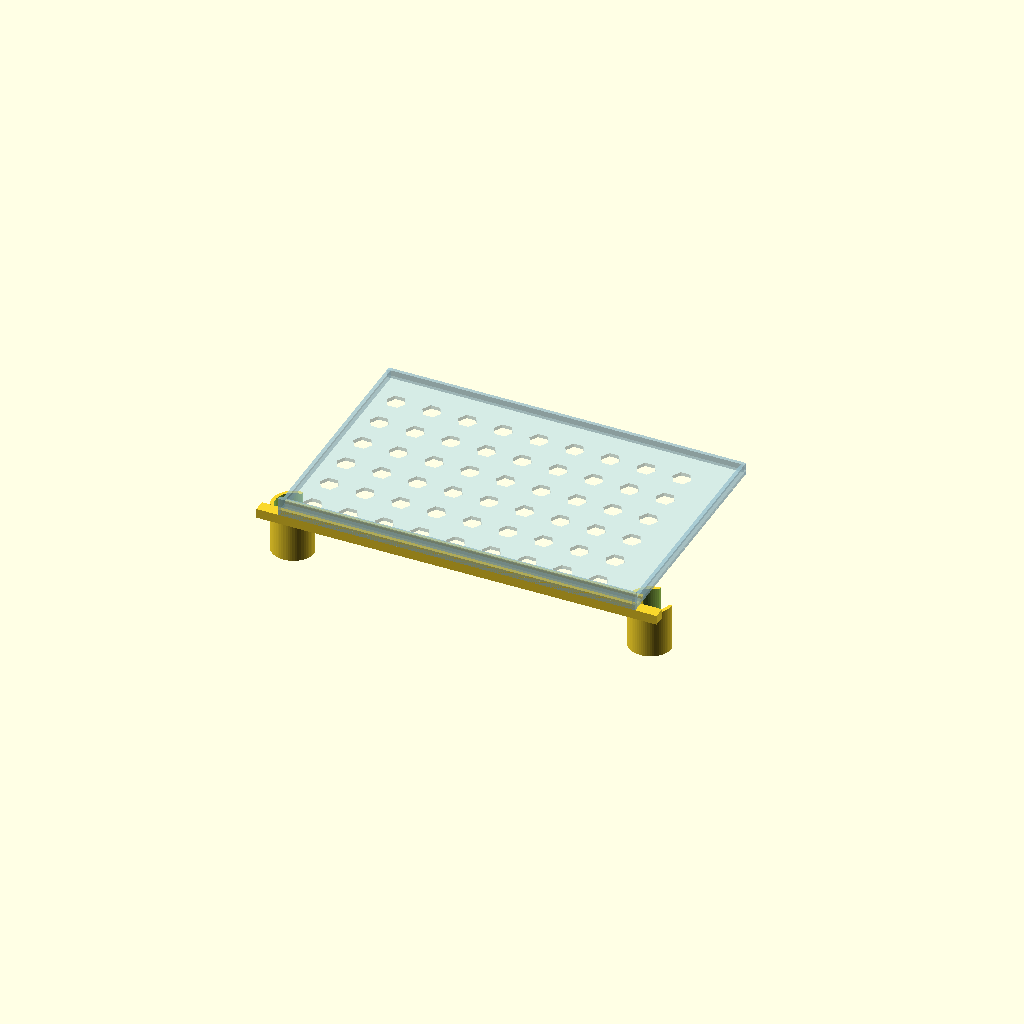
Cell 1: the model at its default parameters.
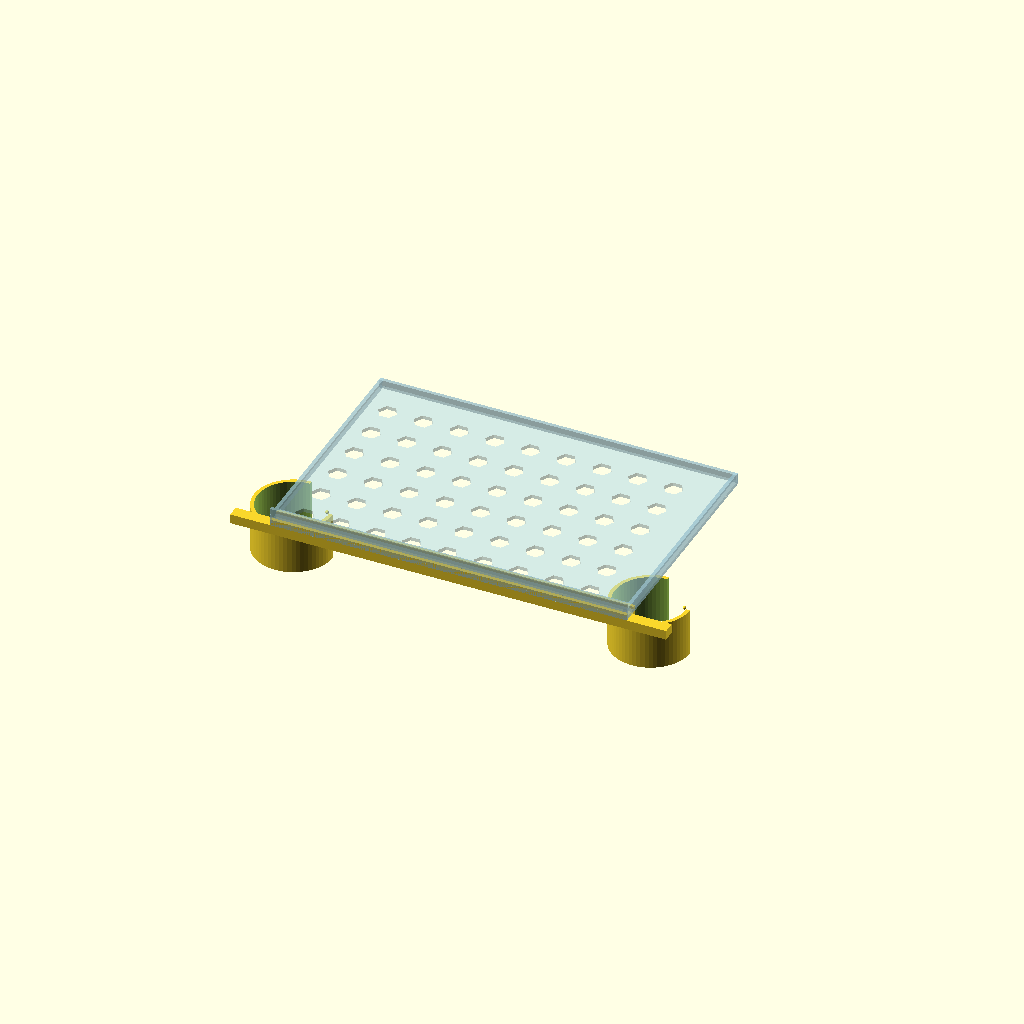
Cell 2: grip_diameter = 60 (everything else at default).
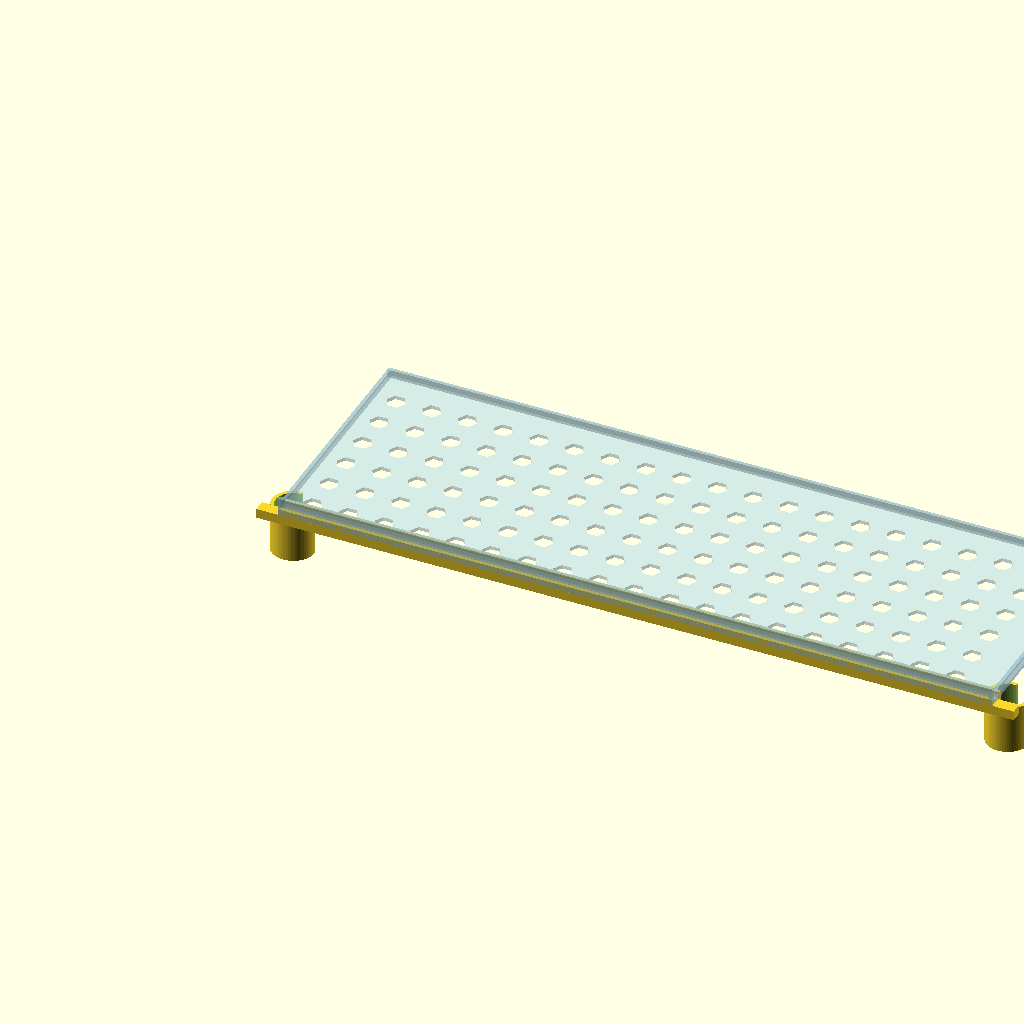
Cell 3: tray_width = 600 (everything else at default).
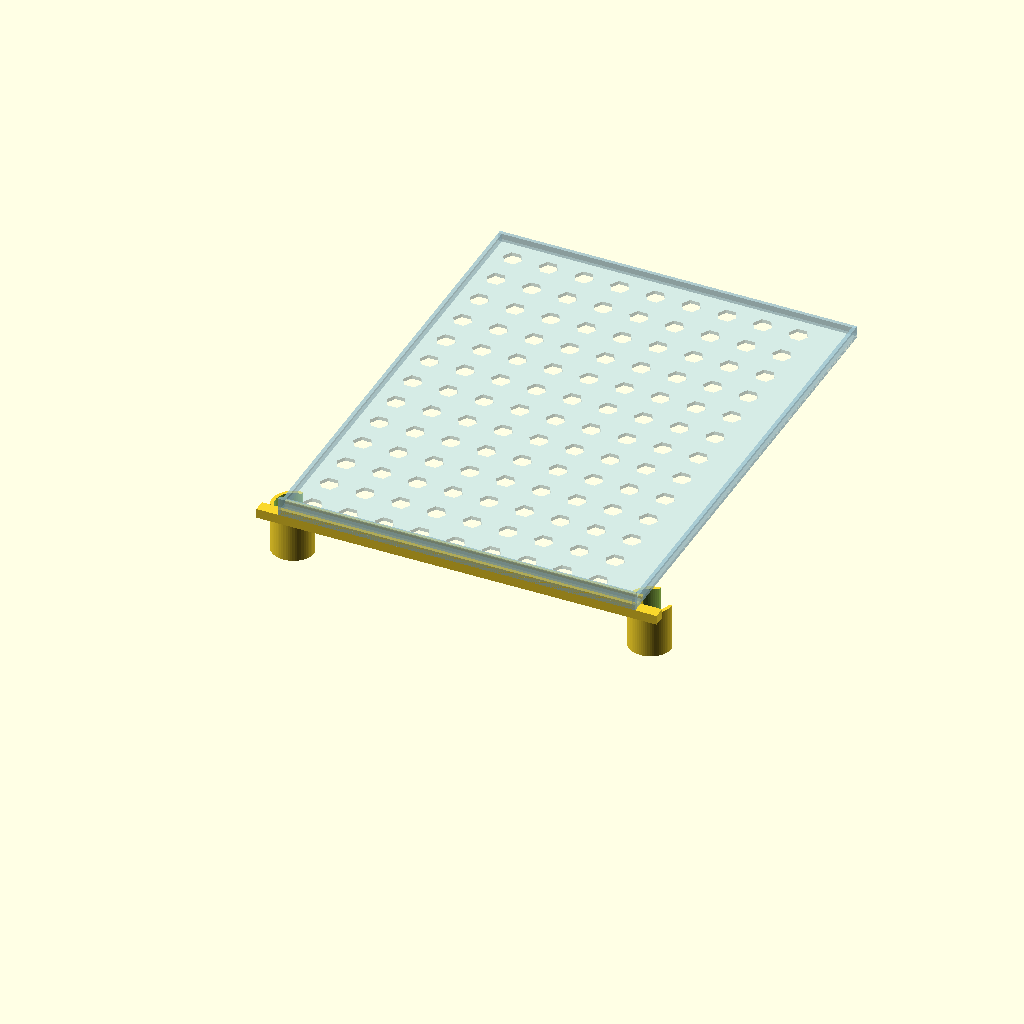
Cell 4: the same model with tray_depth = 400.
All cells are drawn from one camera (rotation 55°, 0°, 25°, orthographic, colour scheme Cornfield), so only the parameter changes between them.
OpenSCAD source file designs/steering_wheel_tray_mount.scad:
// Tesla Model X (2018) 핸들 맥북 트레이 마운트
// OpenSCAD 파일 — 3D 프린트용
//
// 사용법:
//   1. grip_diameter 값을 실제 측정값으로 수정
//   2. OpenSCAD에서 열고 STL 내보내기
//   3. 3D 프린터로 출력 (PLA 또는 PETG 권장)
//
// 구조: 핸들 좌우 그립에 끼우는 클램프 2개 + 상단 트레이 레일

// ========================================
// 파라미터 (실측 후 수정할 것)
// ========================================
grip_diameter = 30;        // 핸들 그립 직경 (mm) — 실측 필요!
grip_circumference = 95;   // 그립 둘레 (mm) — 줄자로 측정
tray_width = 300;          // 트레이 폭 (맥북 16인치 기준)
tray_depth = 200;          // 트레이 깊이
clamp_thickness = 5;       // 클램프 두께
clamp_height = 40;         // 클램프 높이 (핸들 감싸는 부분)
rail_height = 8;           // 레일 높이
wall = 3;                  // 벽 두께

// ========================================
// 모듈: 핸들 클램프 (C자형)
// ========================================
module handle_clamp() {
    inner_r = grip_diameter / 2;
    outer_r = inner_r + wall;

    difference() {
        // 외부 실린더
        cylinder(h=clamp_height, r=outer_r, $fn=64);

        // 내부 공간 (핸들 그립)
        translate([0, 0, -1])
            cylinder(h=clamp_height+2, r=inner_r, $fn=64);

        // C자 개구부 (위쪽 열림 — 핸들에 끼울 수 있게)
        translate([0, 0, -1])
            cube([outer_r*2+2, outer_r+2, clamp_height+2]);
    }

    // 개구부 양쪽 끝에 잠금 돌기 (스냅핏)
    for (angle = [60, 120]) {
        rotate([0, 0, angle])
            translate([inner_r + wall/2, 0, clamp_height/2])
                sphere(r=1.5, $fn=16);
    }

    // 상단 트레이 연결 브래킷
    translate([-outer_r, -outer_r-10, clamp_height])
        cube([outer_r*2, 10, rail_height]);
}

// ========================================
// 모듈: 트레이 레일
// ========================================
module tray_rail() {
    // 좌우 클램프를 연결하는 레일
    translate([0, 0, 0])
        cube([tray_width, 15, rail_height]);

    // 트레이 지지 립 (맥북 미끄럼 방지)
    // 앞쪽 스토퍼
    translate([0, 0, 0])
        cube([tray_width, wall, rail_height + 5]);

    // 뒤쪽 스토퍼
    translate([0, 15 - wall, 0])
        cube([tray_width, wall, rail_height + 5]);
}

// ========================================
// 모듈: 트레이 플랫폼 (옵션)
// ========================================
module tray_platform() {
    // 맥북 받침대 — 너무 크면 2분할 출력
    difference() {
        cube([tray_width, tray_depth, wall]);

        // 무게 절감 + 통풍을 위한 격자 패턴
        for (x = [20 : 30 : tray_width-20]) {
            for (y = [20 : 30 : tray_depth-20]) {
                translate([x, y, -1])
                    cylinder(h=wall+2, r=8, $fn=6);
            }
        }
    }

    // 앞쪽 스토퍼 (맥북 미끄럼 방지)
    translate([0, 0, 0])
        cube([tray_width, wall, 15]);

    // 뒤쪽 스토퍼
    translate([0, tray_depth - wall, 0])
        cube([tray_width, wall, 10]);

    // 좌우 가이드
    cube([wall, tray_depth, 10]);
    translate([tray_width - wall, 0, 0])
        cube([wall, tray_depth, 10]);
}

// ========================================
// 조립 미리보기
// ========================================

// 좌측 클램프
translate([0, 0, 0])
    handle_clamp();

// 우측 클램프
translate([tray_width, 0, 0])
    handle_clamp();

// 연결 레일 (클램프 상단)
translate([0, -(grip_diameter/2 + wall + 10), clamp_height])
    tray_rail();

// 트레이 플랫폼 (레일 위)
color("lightblue", 0.5)
translate([0, -(grip_diameter/2 + wall + 10), clamp_height + rail_height])
    tray_platform();

// ========================================
// 출력 가이드
// ========================================
//
// 1. 클램프 2개: 각각 별도 출력
//    - 인필 40% 이상 (강도 중요)
//    - PETG 권장 (PLA는 차량 내부 열에 변형 가능)
//    - 서포트 필요 (C자 개구부)
//
// 2. 레일: 1개 출력
//    - 인필 30%
//    - 트레이 폭이 300mm 넘으면 2분할
//
// 3. 트레이: 1개 출력 (옵션)
//    - 크기가 크면 2~4분할 출력 후 접착
//    - 또는 기존 트레이/보드를 레일 위에 올려도 됨
//
// 조립:
//    클램프를 핸들 좌우 그립에 끼움
//    → 레일을 클램프 상단 브래킷에 볼트 고정
//    → 트레이를 레일 위에 올림
Customizer parameters (derived from the source; name, type, default, range or options):
grip_diameter: number, default 30
grip_circumference: number, default 95
tray_width: number, default 300
tray_depth: number, default 200
clamp_thickness: number, default 5
clamp_height: number, default 40
rail_height: number, default 8
wall: number, default 3
